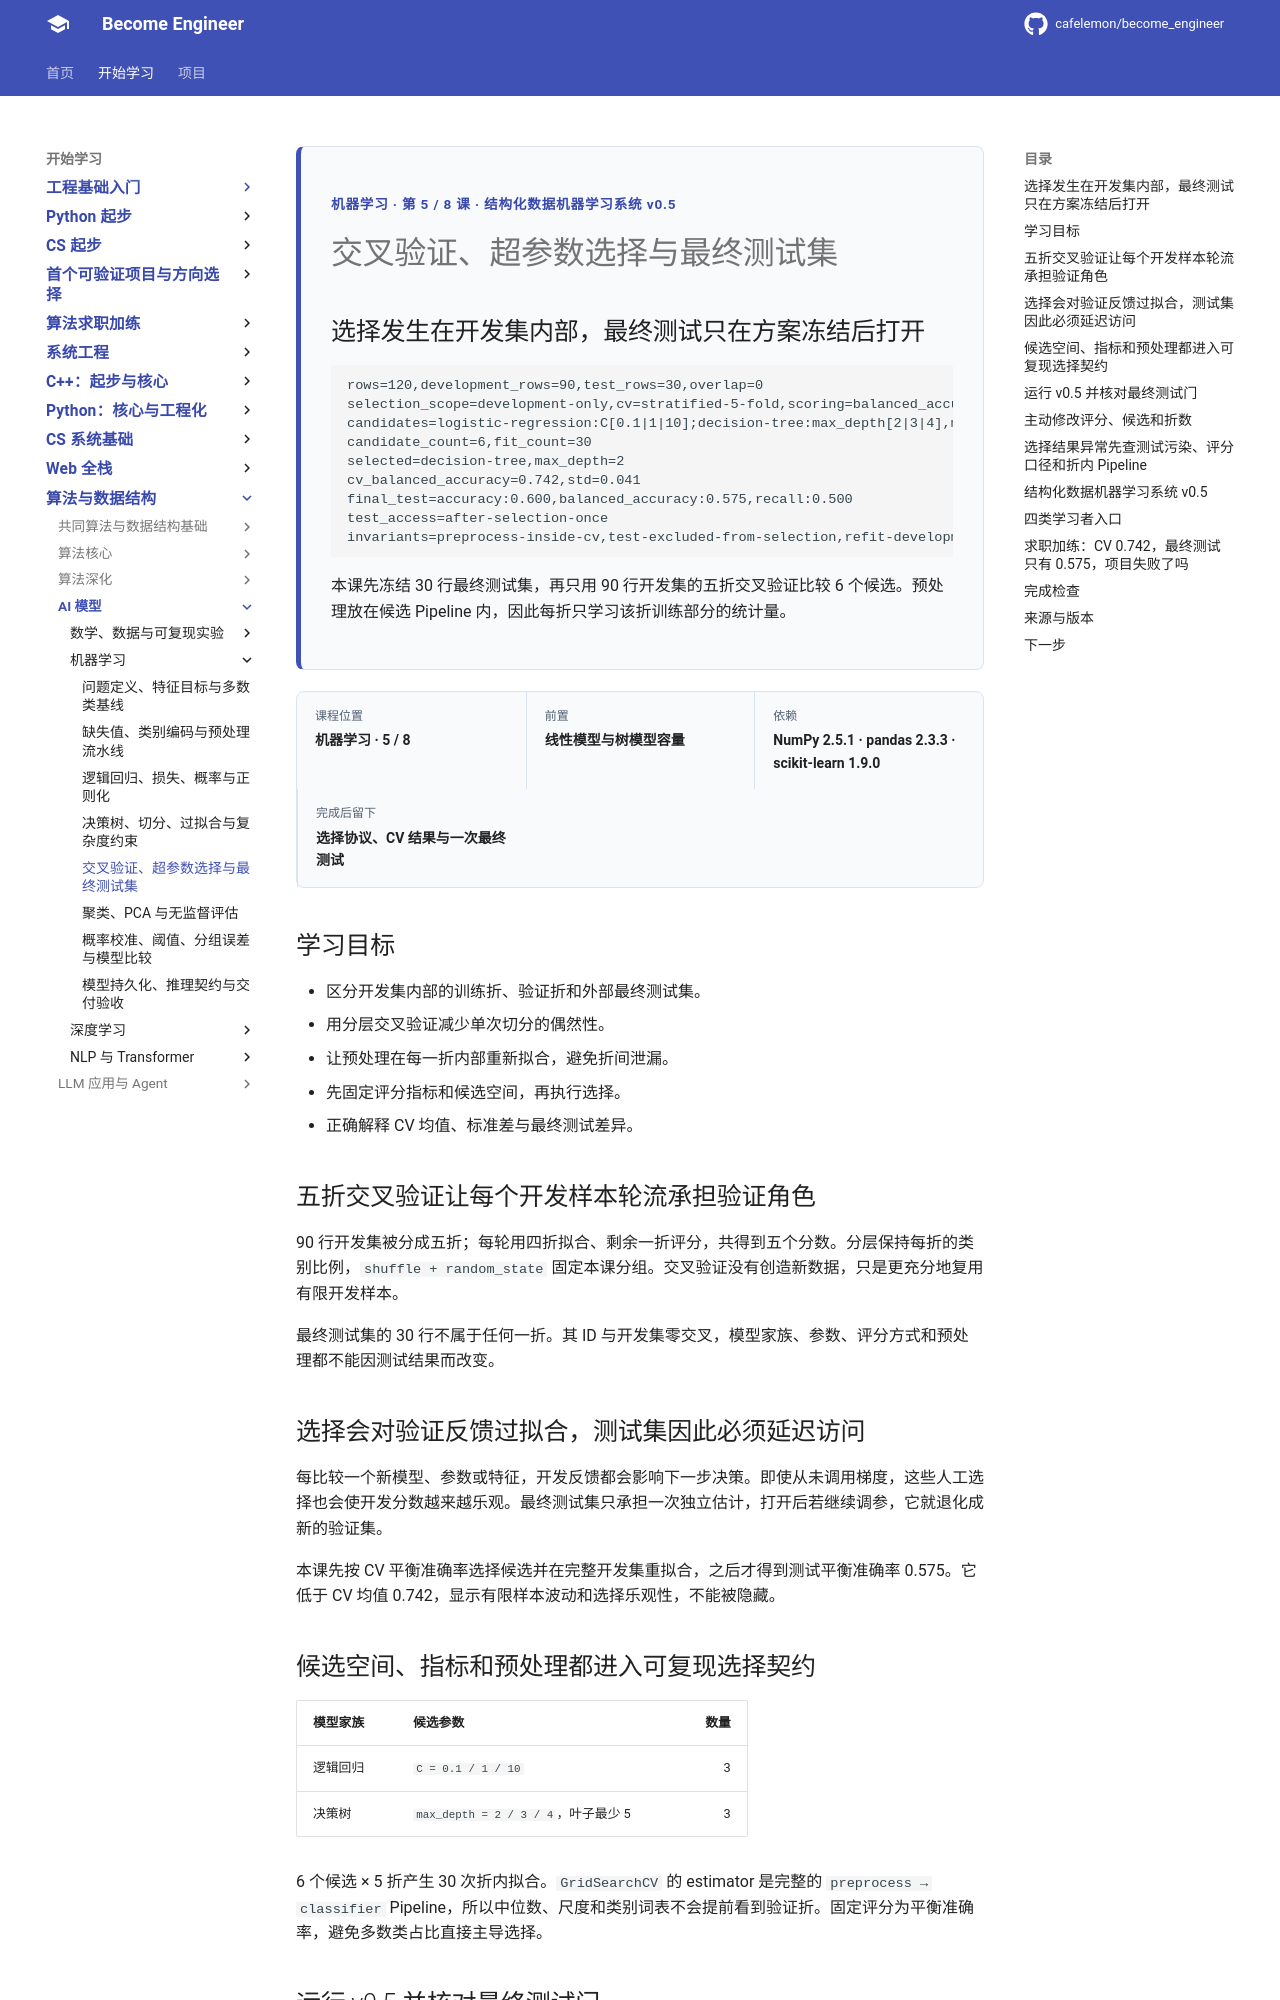

repository: cafelemon/become_engineer · page: learning-paths/ai-foundation/machine-learning/05-cross-validation-hyperparameter-selection-final-test/index.html · generator: mkdocs

<div class="be-tutor-mount" data-tutor-lesson="machine-learning-05" aria-hidden="true"></div>
<section id="overview-selection-contract" class="be-page-hero be-lesson-hero" data-learning-context="overview-selection-contract" data-context-type="overview" markdown="1">
<span class="be-page-eyebrow">机器学习 · 第 5 / 8 课 · 结构化数据机器学习系统 v0.5</span>
# 交叉验证、超参数选择与最终测试集
## 选择发生在开发集内部，最终测试只在方案冻结后打开
```text
rows=120,development_rows=90,test_rows=30,overlap=0
selection_scope=development-only,cv=stratified-5-fold,scoring=balanced_accuracy
candidates=logistic-regression:C[0.1|1|10];decision-tree:max_depth[2|3|4],min_samples_leaf:5
candidate_count=6,fit_count=30
selected=decision-tree,max_depth=2
cv_balanced_accuracy=0.742,std=0.041
final_test=accuracy:0.600,balanced_accuracy:0.575,recall:0.500
test_access=after-selection-once
invariants=preprocess-inside-cv,test-excluded-from-selection,refit-development-only
```
本课先冻结 30 行最终测试集，再只用 90 行开发集的五折交叉验证比较 6 个候选。预处理放在候选 Pipeline 内，因此每折只学习该折训练部分的统计量。
</section>
<div class="be-lesson-overview">
  <div><span>课程位置</span><strong>机器学习 · 5 / 8</strong></div>
  <div><span>前置</span><strong>线性模型与树模型容量</strong></div>
  <div><span>依赖</span><strong>NumPy 2.5.1 · pandas 2.3.3 · scikit-learn 1.9.0</strong></div>
  <div><span>完成后留下</span><strong>选择协议、CV 结果与一次最终测试</strong></div>
</div>

## 学习目标

- 区分开发集内部的训练折、验证折和外部最终测试集。
- 用分层交叉验证减少单次切分的偶然性。
- 让预处理在每一折内部重新拟合，避免折间泄漏。
- 先固定评分指标和候选空间，再执行选择。
- 正确解释 CV 均值、标准差与最终测试差异。

<section id="concept-cv-fold-roles" data-learning-context="concept-cv-fold-roles" data-context-type="concept" markdown="1">
## 五折交叉验证让每个开发样本轮流承担验证角色

90 行开发集被分成五折；每轮用四折拟合、剩余一折评分，共得到五个分数。分层保持每折的类别比例，`shuffle + random_state` 固定本课分组。交叉验证没有创造新数据，只是更充分地复用有限开发样本。

最终测试集的 30 行不属于任何一折。其 ID 与开发集零交叉，模型家族、参数、评分方式和预处理都不能因测试结果而改变。
</section>

<section id="concept-selection-bias-final-test" data-learning-context="concept-selection-bias-final-test" data-context-type="concept" markdown="1">
## 选择会对验证反馈过拟合，测试集因此必须延迟访问

每比较一个新模型、参数或特征，开发反馈都会影响下一步决策。即使从未调用梯度，这些人工选择也会使开发分数越来越乐观。最终测试集只承担一次独立估计，打开后若继续调参，它就退化成新的验证集。

本课先按 CV 平衡准确率选择候选并在完整开发集重拟合，之后才得到测试平衡准确率 0.575。它低于 CV 均值 0.742，显示有限样本波动和选择乐观性，不能被隐藏。
</section>

<section id="example-grid-search-pipeline" data-learning-context="example-grid-search-pipeline" data-context-type="example" markdown="1">
